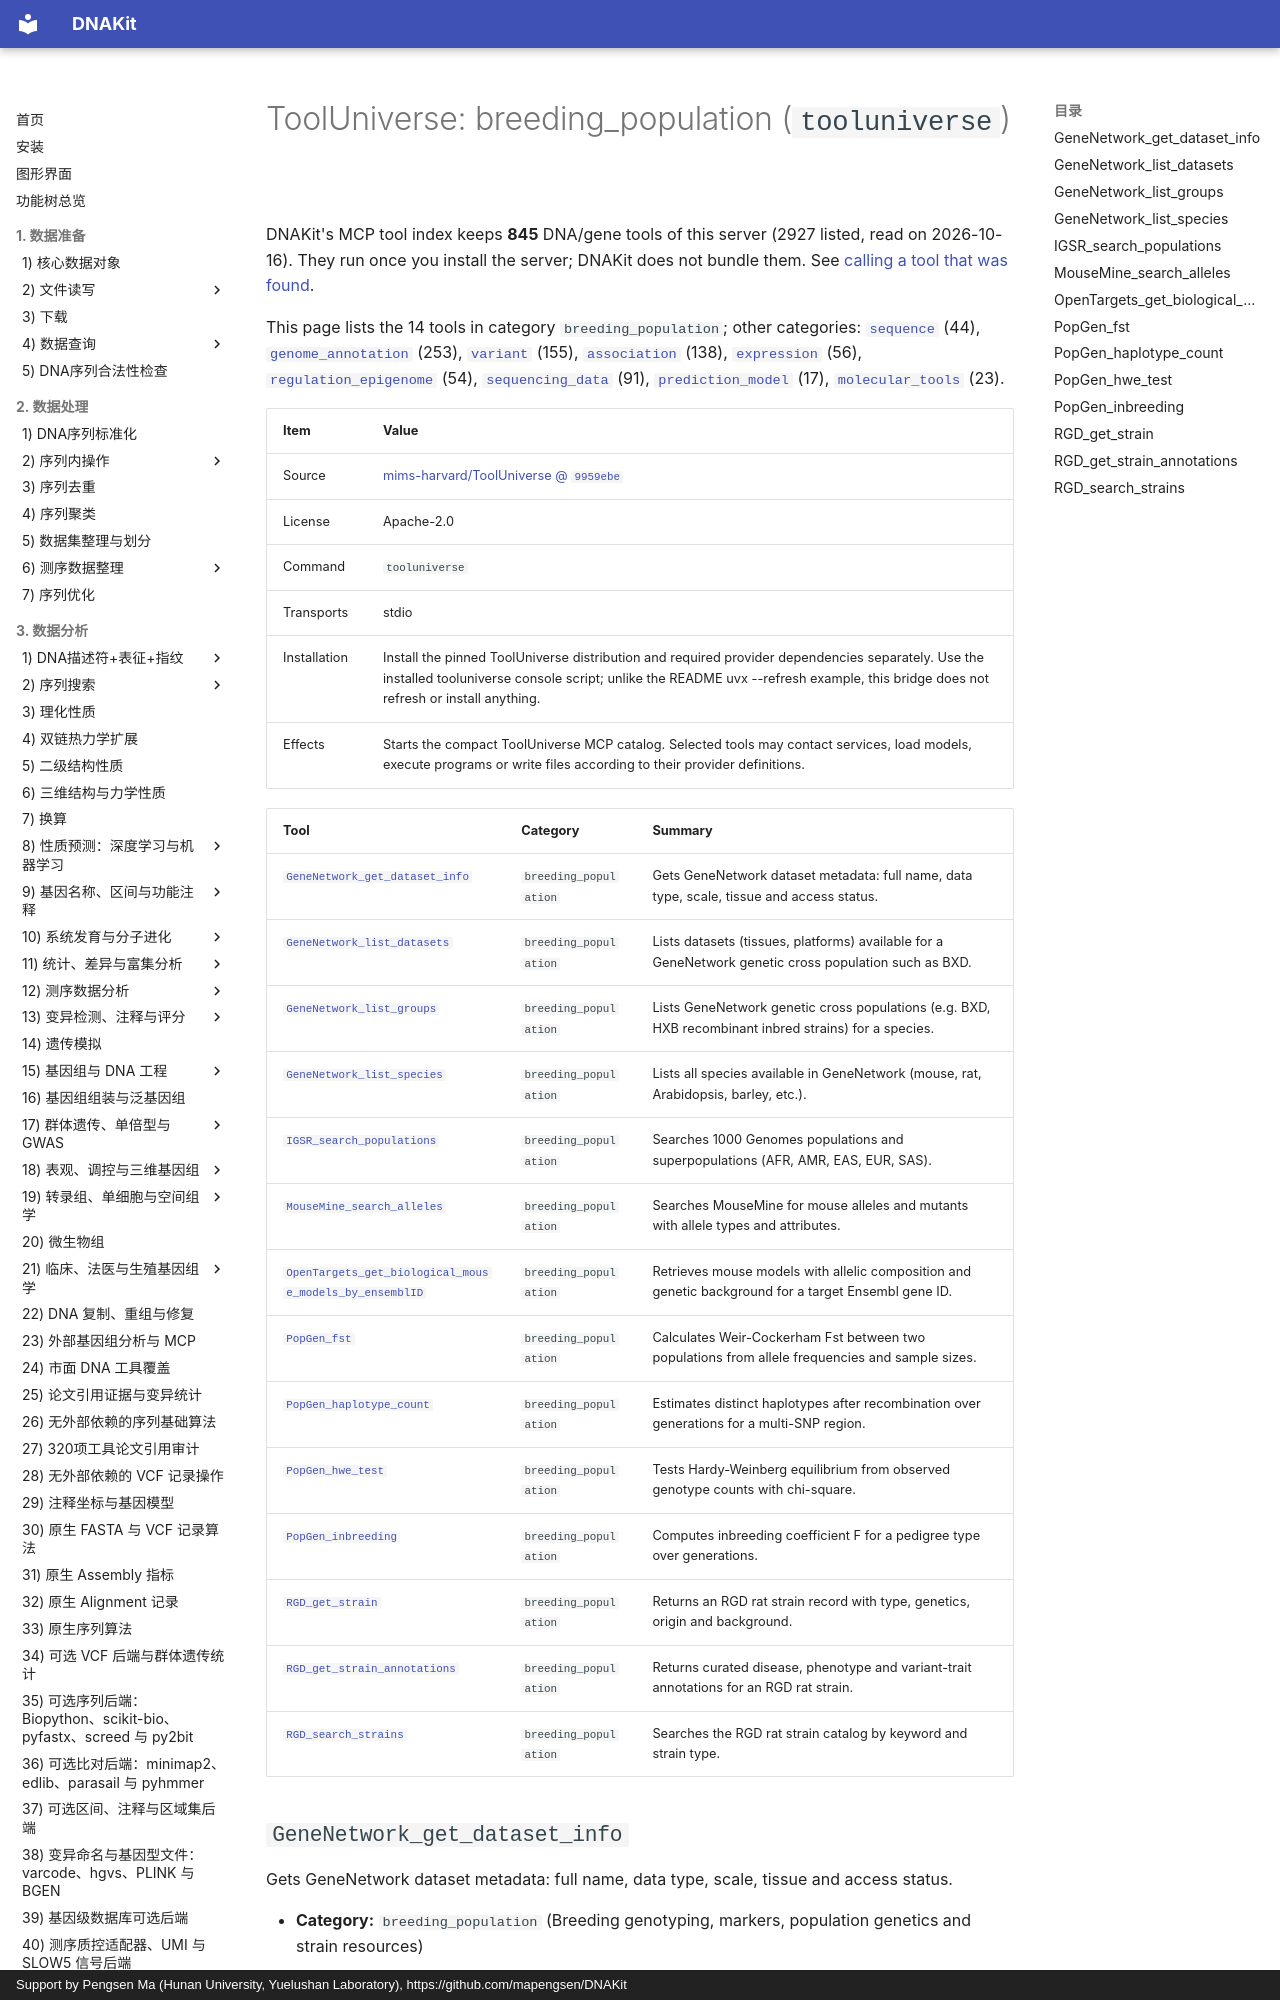

repository: mapengsen/DNAKit · page: llm_tools/mcp_tools/tooluniverse-breeding_population.en/index.html · generator: mkdocs · copyright: Support by Pengsen Ma (Hunan University, Yuelushan Laboratory), https://github.com/mapengsen/DNAKit

# ToolUniverse: breeding_population (`tooluniverse`)

DNAKit's MCP tool index keeps **845** DNA/gene tools of this server (2927 listed, read on 2026-10-16). They run once you install the server; DNAKit does not bundle them. See [calling a tool that was found](../../api/features/111_mcp_tool_index.md#4-calling-a-tool-that-was-found).

This page lists the 14 tools in category `breeding_population`; other categories: [`sequence`](tooluniverse-sequence.md) (44), [`genome_annotation`](tooluniverse-genome_annotation.md) (253), [`variant`](tooluniverse-variant.md) (155), [`association`](tooluniverse-association.md) (138), [`expression`](tooluniverse-expression.md) (56), [`regulation_epigenome`](tooluniverse-regulation_epigenome.md) (54), [`sequencing_data`](tooluniverse-sequencing_data.md) (91), [`prediction_model`](tooluniverse-prediction_model.md) (17), [`molecular_tools`](tooluniverse-molecular_tools.md) (23).

| Item | Value |
| --- | --- |
| Source | [mims-harvard/ToolUniverse @ `9959ebe`](https://github.com/mims-harvard/ToolUniverse/tree/9959ebee7638773314362f1746980a15f5b17e5b) |
| License | Apache-2.0 |
| Command | `tooluniverse` |
| Transports | stdio |
| Installation | Install the pinned ToolUniverse distribution and required provider dependencies separately. Use the installed tooluniverse console script; unlike the README uvx --refresh example, this bridge does not refresh or install anything. |
| Effects | Starts the compact ToolUniverse MCP catalog. Selected tools may contact services, load models, execute programs or write files according to their provider definitions. |
